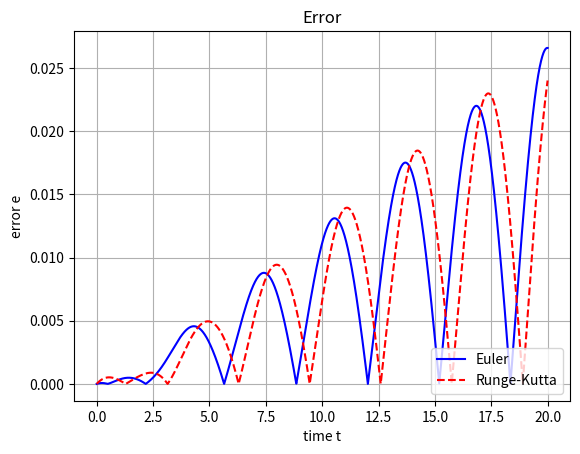

Recreate this plot in Python. (Note: this script raises an exception after producing the figure.)
from math import cos, sin
import math
import matplotlib.pyplot as plt


def f(t, u):
    return -sin(u)


def exact(u0, du0, t):
    # analytical solution
    return u0 * cos(t) + du0 * sin(t)


def iterate(func, u, v, tmax, n):
    iters = []
    dt = tmax/(n-1)
    t = 0.0

    for i in range(n):
        u, v = func(u, v, t, dt)
        t += dt
        iters.append(u)

    return u, iters


def euler_iter(u, v, t, dt):
    v_new = v + dt * f(t, u)
    u_new = u + dt * v
    return u_new, v_new


def rk_iter(u, v, t, dt):
    k1 = f(t, u)
    k2 = f(t+dt*0.5, u+k1*0.5*dt)
    k3 = f(t+dt*0.5, u+k2*0.5*dt)
    k4 = f(t+dt, u+k3*dt)

    v += dt * (k1+2*k2+2*k3+k4)/6

    # v doesn't explicitly depend on other variables
    k1 = k2 = k3 = k4 = v

    u += dt * (k1+2*k2+2*k3+k4)/6

    return u, v


def euler(u, v, tmax, n): return iterate(euler_iter, u, v, tmax, n)


def runge_kutta(u, v, tmax, n): return iterate(rk_iter, u, v, tmax, n)


def plot_result(u, v, tmax, n):
    dt = tmax/(n-1)
    t = 0.0
    allt = []
    error_euler = []
    error_rk = []
    r_exact = []
    r_euler = []
    r_rk = []

    u0 = u_euler = u_rk = u
    v0 = v_euler = v_rk = v

    for i in range(n):
        u = exact(u0, v0, t)
        u_euler, v_euler = euler_iter(u_euler, v_euler, t, dt)
        u_rk, v_rk = rk_iter(u_rk, v_rk, t, dt)
        allt.append(t)
        error_euler.append(abs(u_euler-u))
        error_rk.append(abs(u_rk-u))
        r_exact.append(u)
        r_euler.append(u_euler)
        r_rk.append(u_rk)
        t += dt

    _plot("error.png", "Error", "time t", "error e", allt, error_euler, error_rk)
    # _plot("result.png", "Result", "time t", "u(t)", allt, r_euler, r_rk, r_exact)


def _plot(out, title, xlabel, ylabel, allt, euler, rk, exact=None):

    plt.title(title)

    plt.ylabel(ylabel)
    plt.xlabel(xlabel)

    plt.plot(allt, euler, 'b-', label="Euler")
    plt.plot(allt, rk, 'r--', label="Runge-Kutta")

    if exact:
        plt.plot(allt, exact, 'g.', label='Exact')

    plt.legend(loc=4)
    plt.grid(True)

    plt.savefig(out, dpi=None, facecolor='w', edgecolor='w',
                orientation='portrait', papertype=None, format=None,
                transparent=False)


if __name__ == "__main__":
    u0 = math.pi / 12
    du0 = v0 = 0
    tmax = 10.0
    n = 2000

    print("t=", tmax)
    print("euler =", euler(u0, v0, tmax, n))
    print("runge_kutta=", runge_kutta(u0, v0, tmax, n))
    print("exact=", exact(u0, v0, tmax))

    plot_result(u0, v0, tmax*2, n*2)
